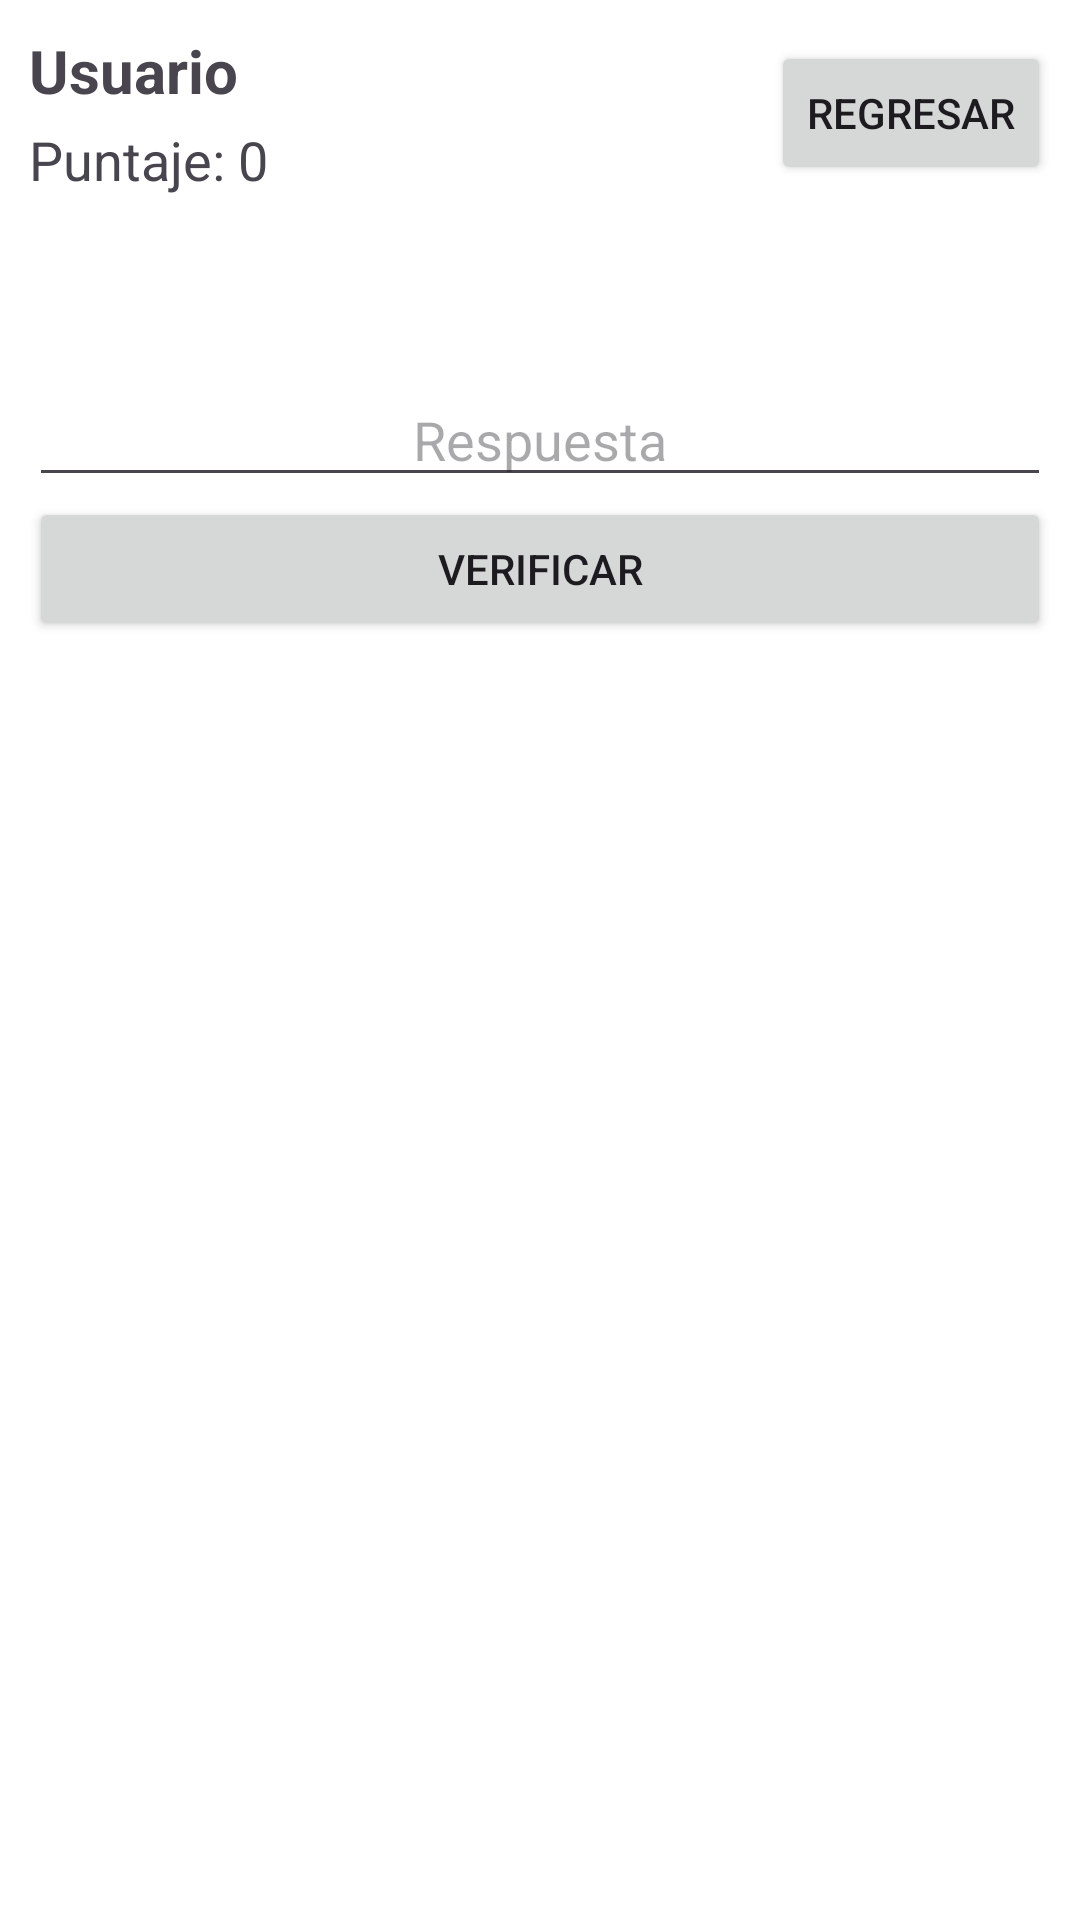

Here is an Android app screen rendered from its layout file. Give the layout XML and the strings, colors and styles it references.
<!-- AndroidManifest.xml: application theme Theme.Proyecto_final -->
<!-- res/layout/activity_main.xml -->
<?xml version="1.0" encoding="utf-8"?>
<LinearLayout xmlns:android="http://schemas.android.com/apk/res/android"
    xmlns:tools="http://schemas.android.com/tools"
    android:layout_width="match_parent"
    android:layout_height="match_parent"
    android:orientation="vertical"
    android:background="@drawable/low_poly_grid_haikei"
    android:padding="@dimen/padding_16dp">

    
    <LinearLayout
        android:layout_width="match_parent"
        android:layout_height="wrap_content"
        android:orientation="horizontal"
        android:gravity="center_vertical"
        android:background="@color/white"
        android:padding="10dp">

        
        <LinearLayout
            android:layout_width="0dp"
            android:layout_height="wrap_content"
            android:layout_weight="1"
            android:orientation="vertical">

            <TextView
                android:id="@+id/tvUsuarioNombre"
                android:layout_width="wrap_content"
                android:layout_height="wrap_content"
                android:text="Usuario"
                android:textSize="20sp"
                android:textStyle="bold"
                android:singleLine="true"
                android:ellipsize="end" />

            <TextView
                android:id="@+id/tvPuntaje"
                android:layout_width="wrap_content"
                android:layout_height="wrap_content"
                android:text="Puntaje: 0"
                android:textSize="18sp"
                android:paddingTop="4dp" />
        </LinearLayout>

        
        <Button
            android:id="@+id/bntRegresar"
            android:layout_width="wrap_content"
            android:layout_height="wrap_content"
            android:text="@string/btn_regresar" />
    </LinearLayout>

    
    <LinearLayout
        android:layout_width="match_parent"
        android:layout_height="wrap_content"
        android:orientation="vertical"
        android:gravity="center"
        android:background="@color/white"
        android:padding="10dp">

        
        <TextView
            android:id="@+id/tvOperacion"
            android:layout_width="wrap_content"
            android:layout_height="wrap_content"
            android:textSize="@dimen/text_size_50sp"
            android:textStyle="bold"
            tools:text="3 x 4" />
    </LinearLayout>

    
    <LinearLayout
        android:layout_width="match_parent"
        android:layout_height="match_parent"
        android:orientation="vertical"
        android:background="@color/white"
        android:padding="10dp">

        
        <EditText
            android:id="@+id/etRespuesta"
            android:layout_width="match_parent"
            android:layout_height="wrap_content"
            android:hint="Respuesta"
            android:inputType="number"
            android:textAlignment="center" />

        
        <Button
            android:id="@+id/bntVerificar"
            android:layout_width="match_parent"
            android:layout_height="wrap_content"
            android:text="Verificar" />
    </LinearLayout>
</LinearLayout>
<!-- resources referenced by this layout -->
<resources>
  <!-- drawable low_poly_grid_haikei: vector/xml drawable (drawable, 57434 chars, omitted) -->
  <string name="btn_regresar">Regresar</string>
  <style name="Theme.Proyecto_final" parent="Base.Theme.Proyecto_final" />
  <style name="Base.Theme.Proyecto_final" parent="Theme.Material3.DayNight.NoActionBar">
          
          
      </style>
  <!-- not gathered from this repository: default colours our renderer supplied (Android Studio template values) -->
  <color name="white">#FFFFFFFF</color>
</resources>
